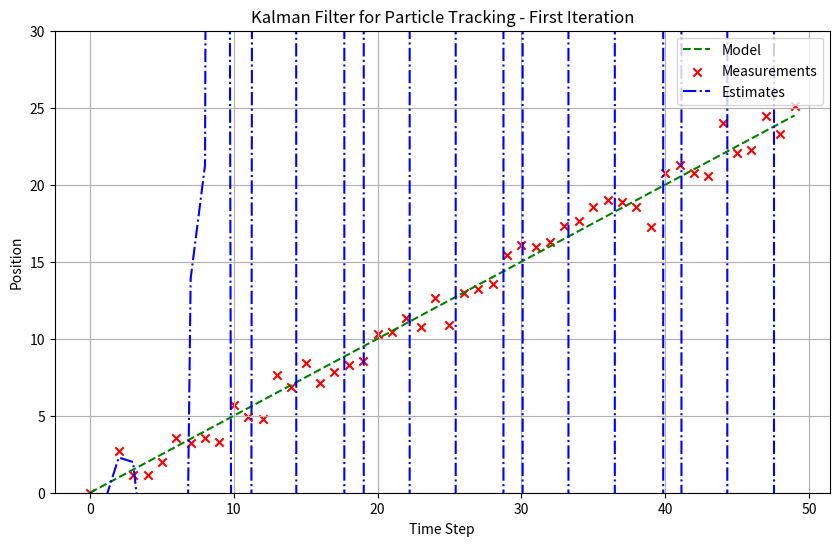
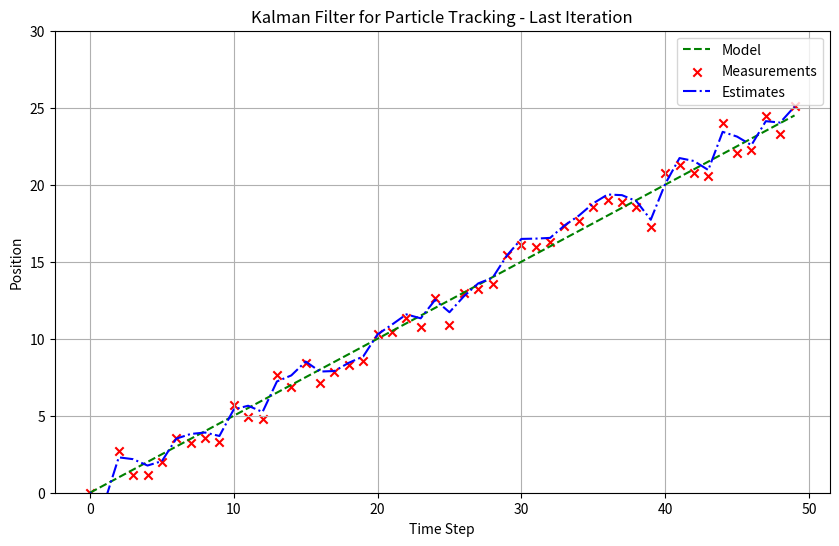
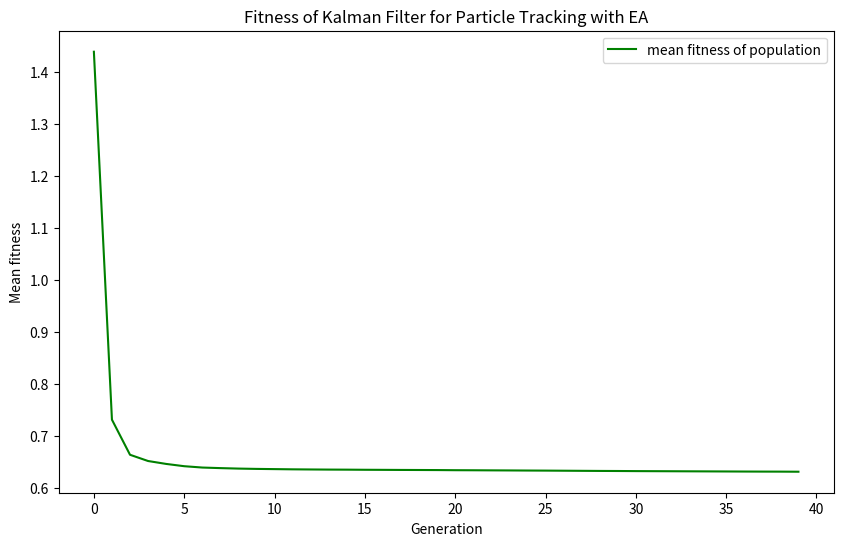
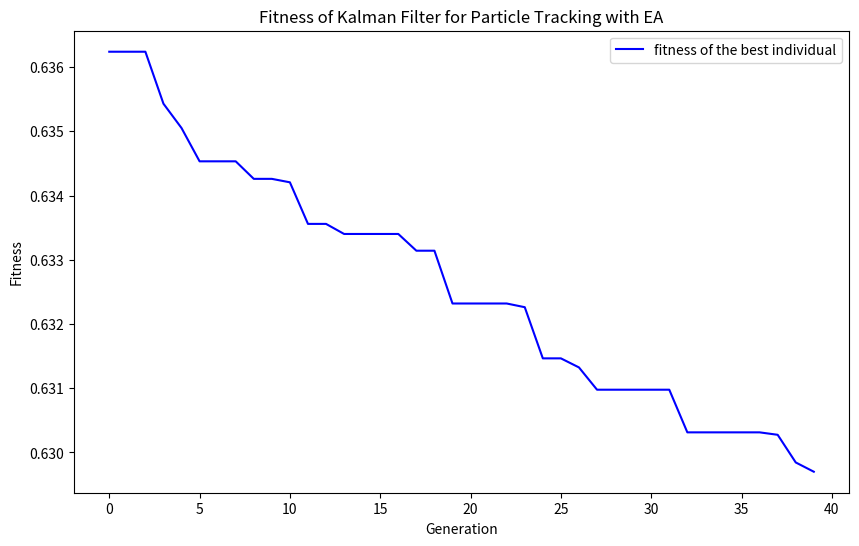

Python code for these plots, in order:
import numpy as np
import matplotlib.pyplot as plt
import random

class Individual:
    def __init__(self, R, Q):
        self.R = R
        self.Q = Q
    # def mutate(self, mutation_rate): # jednorodna
    #     if random.random() < mutation_rate:
    #         self.R = random.uniform(-5, 5)
    #     if random.random() < mutation_rate:
    #         self.Q = np.random.uniform(-5, 5, self.Q.shape)
    def mutate(self): # Mutacja niejednorodna
        self.R += random.uniform(-0.05, 0.05)
        random_matrix = np.random.uniform(-0.05, 0.05, self.Q.shape)
        self.Q += random_matrix

class KalmanFilter:
    def __init__(self, A, B, H, Q, R, x0, P0):
        self.A = A  # State transition model
        self.B = B  # Control matrix
        self.H = H  # Observation matrix
        self.Q = Q  # Process noise covariance
        self.R = R  # Measurement noise covariance
        self.x = x0  # Initial state
        self.P = P0  # Initial covariance
    def predict(self, u):
        # Predict the state and state covariance
        self.x = np.dot(self.A, self.x) + np.dot(self.B, u)
        self.P = np.dot(np.dot(self.A, self.P), self.A.T) + self.Q
        return self.x
    def update(self, z):
        # Compute the Kalman gain
        S = np.dot(np.dot(self.H, self.P), self.H.T) + self.R
        K = np.dot(np.dot(self.P, self.H.T), np.linalg.inv(S))
        # Update the state estimate and covariance matrix
        y = z - np.dot(self.H, self.x)
        self.x = self.x + np.dot(K, y)
        I = np.eye(self.P.shape[0])
        self.P = np.dot(np.dot(I - np.dot(K, self.H), self.P), (I - np.dot(K, self.H)).T) + np.dot(np.dot(K, self.R), K.T)
        return self.x


def fitness(true, estimated): # Różnica między modelem, a danymi
    return np.mean(np.sqrt((estimated-true)**2))

def elite(population_fit, number_of_individuals):
    return np.argsort(population_fit)[:number_of_individuals]

def worst(population_fit, number_of_individuals):
    return np.argsort(population_fit)[number_of_individuals:][::-1]

def selection(population_fit, num_select): # Stochastic universal sampling
    max_fitness = np.max(population_fit) + 1  # To avoid division by zero
    inverted_fitness = max_fitness - population_fit

    fitness_sum = np.sum(inverted_fitness)
    probabilities = inverted_fitness / fitness_sum

    cumulative_sum = np.cumsum(probabilities)

    start_point = np.random.uniform(0, 1 / num_select)

    selected_indices = []
    for i in range(num_select):
        pick = start_point + i / num_select
        selected_indices.append(np.searchsorted(cumulative_sum, pick))

    return selected_indices

def crossover(parent_a, parent_b): # Rekombinacja calkowita arytmetyczna
    return Individual((parent_a.R+parent_b.R)/2, (parent_a.Q+parent_b.Q)/2)


# Set the simulation parameters
num_steps = 50
true_position = np.zeros(num_steps)
true_velocity = np.ones(num_steps) * 0.5  # Constant velocity
noisy_measurements = np.zeros(num_steps)

# Generate true positions and noisy measurements
for i in range(1, num_steps):
    true_position[i] = true_position[i - 1] + true_velocity[i - 1]  # Position = previous_position + velocity
    noisy_measurements[i] = true_position[i] + np.random.normal(0, 1)  # Adding Gaussian noise

# Initialize Kalman Filter parameters
x0 = np.array([0, 0])  # Initial position and velocity (zero)
P0 = np.eye(2) * 1000  # Initial large uncertainty
H = np.array([[1, 0]])
A = np.array([[1, 1], [0, 1]])
B = np.array([[0.5], [1]])

Q = np.array([[1, 0], [0, 1]])  # Process noise
R = 1  # Measurement noise (standard deviation)

# Genetic algorithm
population_size = 25
children = 10
generations = 40
mutation_rate = 0.1

population = []
population_fitness = np.zeros(population_size)

all_fitness = []
best_individual_fitness = []

# Create initial population
for i in range(population_size):
    R = random.uniform(-5, 5)
    Q = np.random.uniform(-5, 5, Q.shape)
    population.append(Individual(R, Q))

# Calculate fitness
for i in range(population_size):
    kf = KalmanFilter(A, B, H, population[i].Q, population[i].R, x0, P0)
    estimated_positions = []
    estimated_velocities = []

    u = np.array([[1]])
    # Apply Kalman Filter for each step
    for j in range(num_steps):
        kf.predict(u)  # Predict the next state
        kf.update(noisy_measurements[j])  # Update with the noisy measurement

        # Store the estimates
        estimated_positions.append(kf.x[0, 0])
        estimated_velocities.append(kf.x[1, 1])

    population_fitness[i] = fitness(np.array(true_position), np.array(estimated_positions))

# Initial solution
ini = worst(population_fitness, 1)
ini=population[ini[0]]
print("Initial Measurement Noise Covariance Matrix R: ")
print(ini.R)
print("Initial Process Noise Covariance Matrix Q: ")
print(ini.Q)
kf = KalmanFilter(A, B, H, ini.Q, ini.R, x0, P0)
estimated_positions = np.zeros(num_steps)
estimated_velocities = np.zeros(num_steps)

u = np.array([[1]])
# Apply Kalman Filter for each step
for i in range(num_steps):
    kf.predict(u)  # Predict the next state
    kf.update(noisy_measurements[i])  # Update with the noisy measurement

    # Store the estimates
    estimated_positions[i] = kf.x[0, 0]
    estimated_velocities[i] = kf.x[1, 1]

print("Initial Fitness: ")
print(fitness(true_position, estimated_positions))
# Plot the results
plt.figure(figsize=(10, 6))
plt.plot(true_position, label='Model', color='green', linestyle='--')

# Noisy measurements
plt.scatter(range(num_steps), noisy_measurements, label='Measurements', color='red', marker='x')

# Kalman filter estimates
plt.plot(estimated_positions, label='Estimates', color='blue', linestyle='-.')

plt.title('Kalman Filter for Particle Tracking - First Iteration')
plt.xlabel('Time Step')
plt.ylabel('Position')
plt.ylim(0, 30)
plt.legend()
plt.grid(True)
plt.show()

# Main loop of the evolutionary algorithm
for i in range(generations):
    parents_indices = selection(population_fitness, children*2)
    for j in range(0, 2 * children, 2):
        child = crossover(population[parents_indices[j]], population[parents_indices[j+1]])
        child.mutate()
        population = np.append(population, child)

    population_fitness = np.zeros(population_size+children)
    for h in range(population.size):
        kf = KalmanFilter(A, B, H, population[h].Q, population[h].R, x0, P0)
        estimated_positions = []
        estimated_velocities = []

        u = np.array([[1]])
        # Apply Kalman Filter for each step
        for k in range(num_steps):
            kf.predict(u)  # Predict the next state
            kf.update(noisy_measurements[k])  # Update with the noisy measurement

            # Store the estimates
            estimated_positions.append(kf.x[0, 0])
            estimated_velocities.append(kf.x[1, 1])

        population_fitness[h] = fitness(np.array(true_position), np.array(estimated_positions))

    # elityzm
    elite_indices = elite(population_fitness, population_size)
    population = population[elite_indices]
    population_fitness = population_fitness[elite_indices]

    all_fitness.append(np.mean(population_fitness))
    best_individual_fitness.append(np.min(population_fitness))

# Top individual
top = population[elite(population_fitness, 1)]

kf = KalmanFilter(A, B, H, top[0].Q, top[0].R, x0, P0)
estimated_positions = np.zeros(num_steps)
estimated_velocities = np.zeros(num_steps)

u = np.array([[1]])
# Apply Kalman Filter for each step
for i in range(num_steps):
    kf.predict(u)  # Predict the next state
    kf.update(noisy_measurements[i])  # Update with the noisy measurement

    # Store the estimates
    estimated_positions[i] = kf.x[0, 0]
    estimated_velocities[i] = kf.x[1, 1]

print("Optimized Measurement Noise Covariance Matrix R: ")
print(top[0].R)
print("Optimized Process Noise Covariance Matrix Q: ")
print(top[0].Q)
print("Fitness: ")
print(fitness(true_position, estimated_positions))
# Plot the results
plt.figure(figsize=(10, 6))
plt.plot(true_position, label='Model', color='green', linestyle='--')

# Noisy measurements
plt.scatter(range(num_steps), noisy_measurements, label='Measurements', color='red', marker='x')

# Kalman filter estimates
plt.plot(estimated_positions, label='Estimates', color='blue', linestyle='-.')

plt.title('Kalman Filter for Particle Tracking - Last Iteration')
plt.xlabel('Time Step')
plt.ylabel('Position')
plt.ylim(0, 30)
plt.legend()
plt.grid(True)
plt.show()

plt.figure(figsize=(10, 6))
plt.plot(all_fitness, label='mean fitness of population', color='green', linestyle='-')
plt.title('Fitness of Kalman Filter for Particle Tracking with EA')
plt.xlabel('Generation')
plt.ylabel('Mean fitness')
plt.legend()
plt.show()

plt.figure(figsize=(10, 6))
plt.plot(best_individual_fitness, label='fitness of the best individual', color='blue', linestyle='-')
plt.title('Fitness of Kalman Filter for Particle Tracking with EA')
plt.xlabel('Generation')
plt.ylabel('Fitness')
plt.legend()
plt.show()
